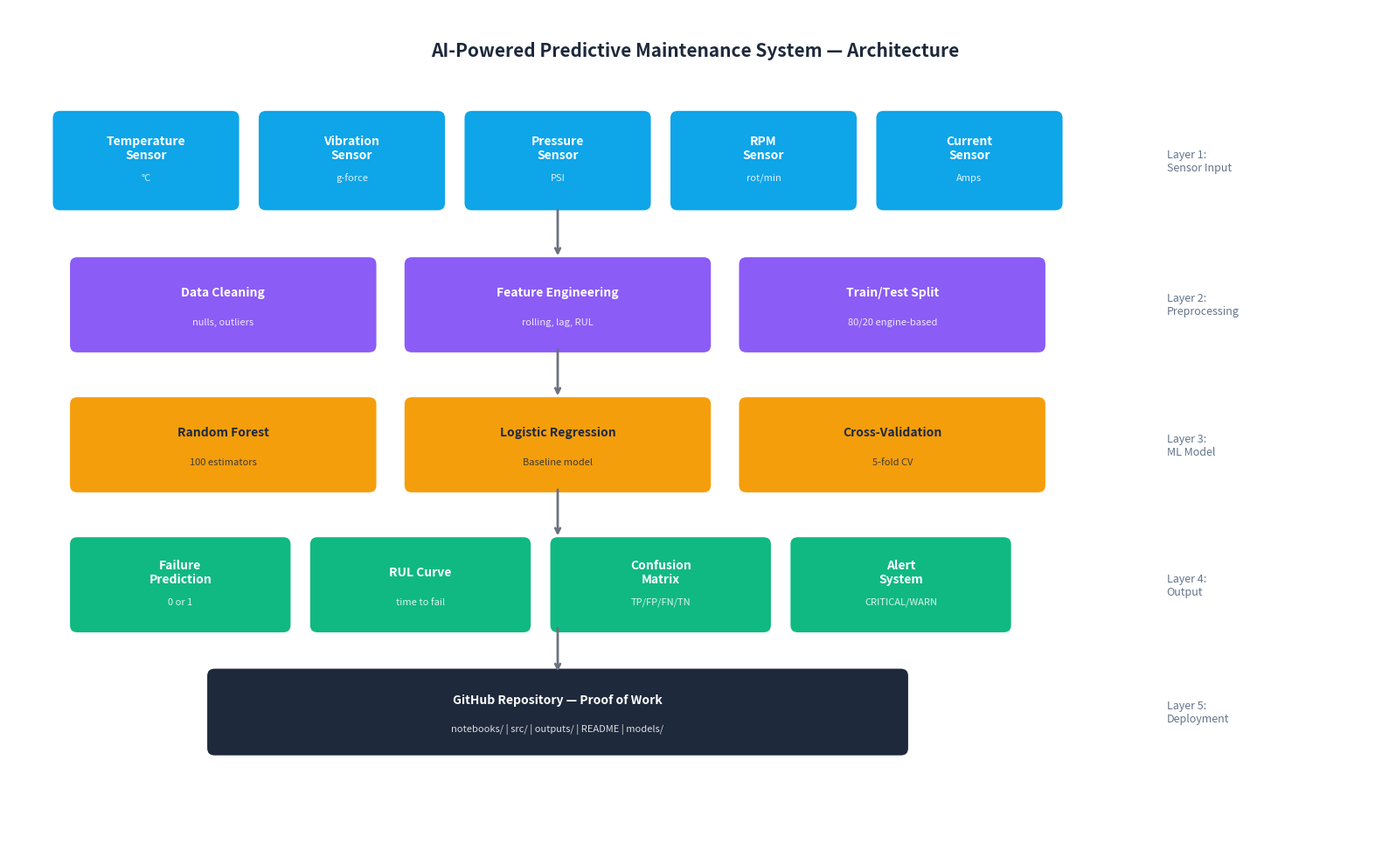

This chart was generated by the following Python code:
# ============================================================
# Run this once: python images/generate_architecture.py
# Generates the architecture diagram for README.md
# ============================================================

import matplotlib.pyplot as plt
import matplotlib.patches as mpatches
from matplotlib.patches import FancyBboxPatch, FancyArrowPatch
import os

os.makedirs('images', exist_ok=True)

fig, ax = plt.subplots(figsize=(16, 10))
ax.set_xlim(0, 16)
ax.set_ylim(0, 10)
ax.axis('off')
fig.patch.set_facecolor('white')

def draw_box(ax, x, y, w, h, text, subtext='', color='#3b82f6', textcolor='white'):
    box = FancyBboxPatch((x - w/2, y - h/2), w, h,
                          boxstyle="round,pad=0.1",
                          facecolor=color, edgecolor='white', linewidth=2)
    ax.add_patch(box)
    if subtext:
        ax.text(x, y + 0.15, text, ha='center', va='center',
                fontsize=10, fontweight='bold', color=textcolor)
        ax.text(x, y - 0.2, subtext, ha='center', va='center',
                fontsize=8, color=textcolor, alpha=0.85)
    else:
        ax.text(x, y, text, ha='center', va='center',
                fontsize=10, fontweight='bold', color=textcolor)

def draw_arrow(ax, x1, y1, x2, y2):
    ax.annotate('', xy=(x2, y2), xytext=(x1, y1),
                arrowprops=dict(arrowstyle='->', color='#6b7280', lw=2))

# ── Title ──
ax.text(8, 9.5, 'AI-Powered Predictive Maintenance System — Architecture',
        ha='center', va='center', fontsize=15, fontweight='bold', color='#1e293b')

# ── Layer 1: Sensors ──
sensor_info = [
    (1.6, 'Temperature\nSensor', '°C'),
    (4.0, 'Vibration\nSensor', 'g-force'),
    (6.4, 'Pressure\nSensor', 'PSI'),
    (8.8, 'RPM\nSensor', 'rot/min'),
    (11.2, 'Current\nSensor', 'Amps'),
]
for x, name, unit in sensor_info:
    draw_box(ax, x, 8.2, 2.0, 1.0, name, unit, color='#0ea5e9')

ax.text(13.5, 8.2, 'Layer 1:\nSensor Input', ha='left', va='center',
        fontsize=9, color='#64748b')

# ── Arrow down ──
draw_arrow(ax, 6.4, 7.65, 6.4, 7.05)

# ── Layer 2: Preprocessing ──
proc_info = [(2.5, 'Data Cleaning', 'nulls, outliers'),
             (6.4, 'Feature Engineering', 'rolling, lag, RUL'),
             (10.3, 'Train/Test Split', '80/20 engine-based')]
for x, name, sub in proc_info:
    draw_box(ax, x, 6.5, 3.4, 0.95, name, sub, color='#8b5cf6')

ax.text(13.5, 6.5, 'Layer 2:\nPreprocessing', ha='left', va='center',
        fontsize=9, color='#64748b')

draw_arrow(ax, 6.4, 6.0, 6.4, 5.4)

# ── Layer 3: Models ──
model_info = [(2.5, 'Random Forest', '100 estimators'), 
              (6.4, 'Logistic Regression', 'Baseline model'),
              (10.3, 'Cross-Validation', '5-fold CV')]
for x, name, sub in model_info:
    draw_box(ax, x, 4.85, 3.4, 0.95, name, sub, color='#f59e0b', textcolor='#1e293b')

ax.text(13.5, 4.85, 'Layer 3:\nML Model', ha='left', va='center',
        fontsize=9, color='#64748b')

draw_arrow(ax, 6.4, 4.35, 6.4, 3.75)

# ── Layer 4: Output ──
out_info = [(2.0, 'Failure\nPrediction', '0 or 1'),
            (4.8, 'RUL Curve', 'time to fail'),
            (7.6, 'Confusion\nMatrix', 'TP/FP/FN/TN'),
            (10.4, 'Alert\nSystem', 'CRITICAL/WARN')]
for x, name, sub in out_info:
    draw_box(ax, x, 3.2, 2.4, 0.95, name, sub, color='#10b981')

ax.text(13.5, 3.2, 'Layer 4:\nOutput', ha='left', va='center',
        fontsize=9, color='#64748b')

draw_arrow(ax, 6.4, 2.72, 6.4, 2.15)

# ── Layer 5: GitHub ──
draw_box(ax, 6.4, 1.7, 8.0, 0.85,
         'GitHub Repository — Proof of Work',
         'notebooks/ | src/ | outputs/ | README | models/',
         color='#1e293b')

ax.text(13.5, 1.7, 'Layer 5:\nDeployment', ha='left', va='center',
        fontsize=9, color='#64748b')

plt.tight_layout()
plt.savefig('images/architecture.png', dpi=150, bbox_inches='tight',
            facecolor='white')
print("✅ Architecture image saved to images/architecture.png")
plt.show()
